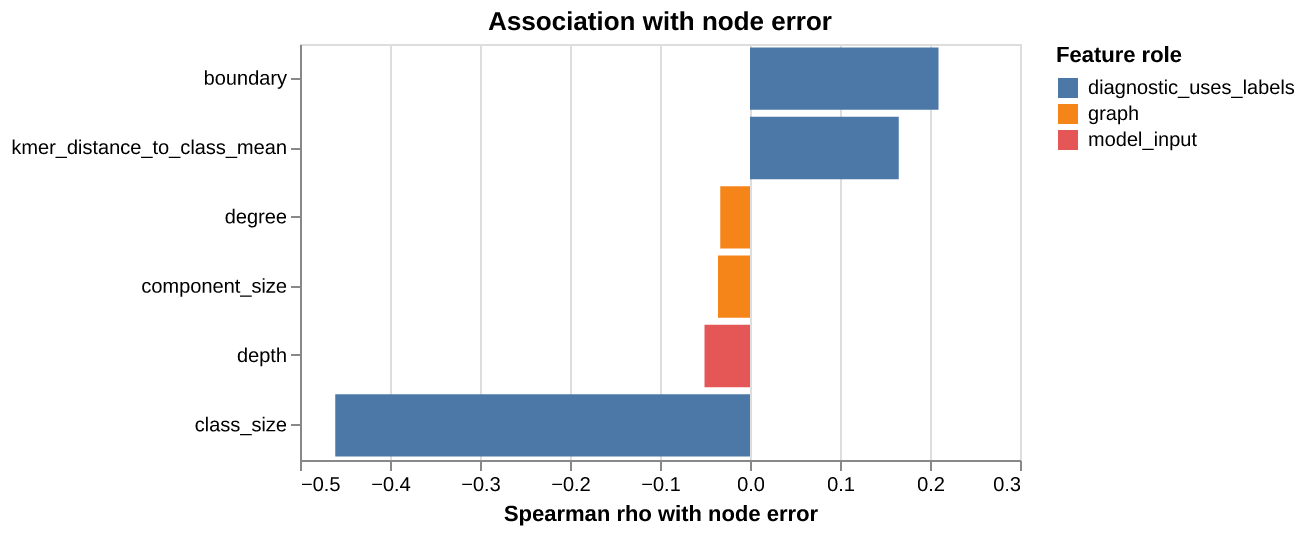

The table this chart was drawn from, first rows:
feature, role, n, rho, permutation_p
degree, graph, 383.0, -0.03314, 0.592
clustering, graph, 383.0, , 
component_size, graph, 383.0, -0.03559, 0.5473
boundary, diagnostic_uses_labels, 30.0, 0.2094, 0.2736
class_size, diagnostic_uses_labels, 383.0, -0.4609, 0.004975
depth, model_input, 383.0, -0.05066, 0.2786
kmer_distance_to_class_mean, diagnostic_uses_labels, 383.0, 0.1653, 0.004975
